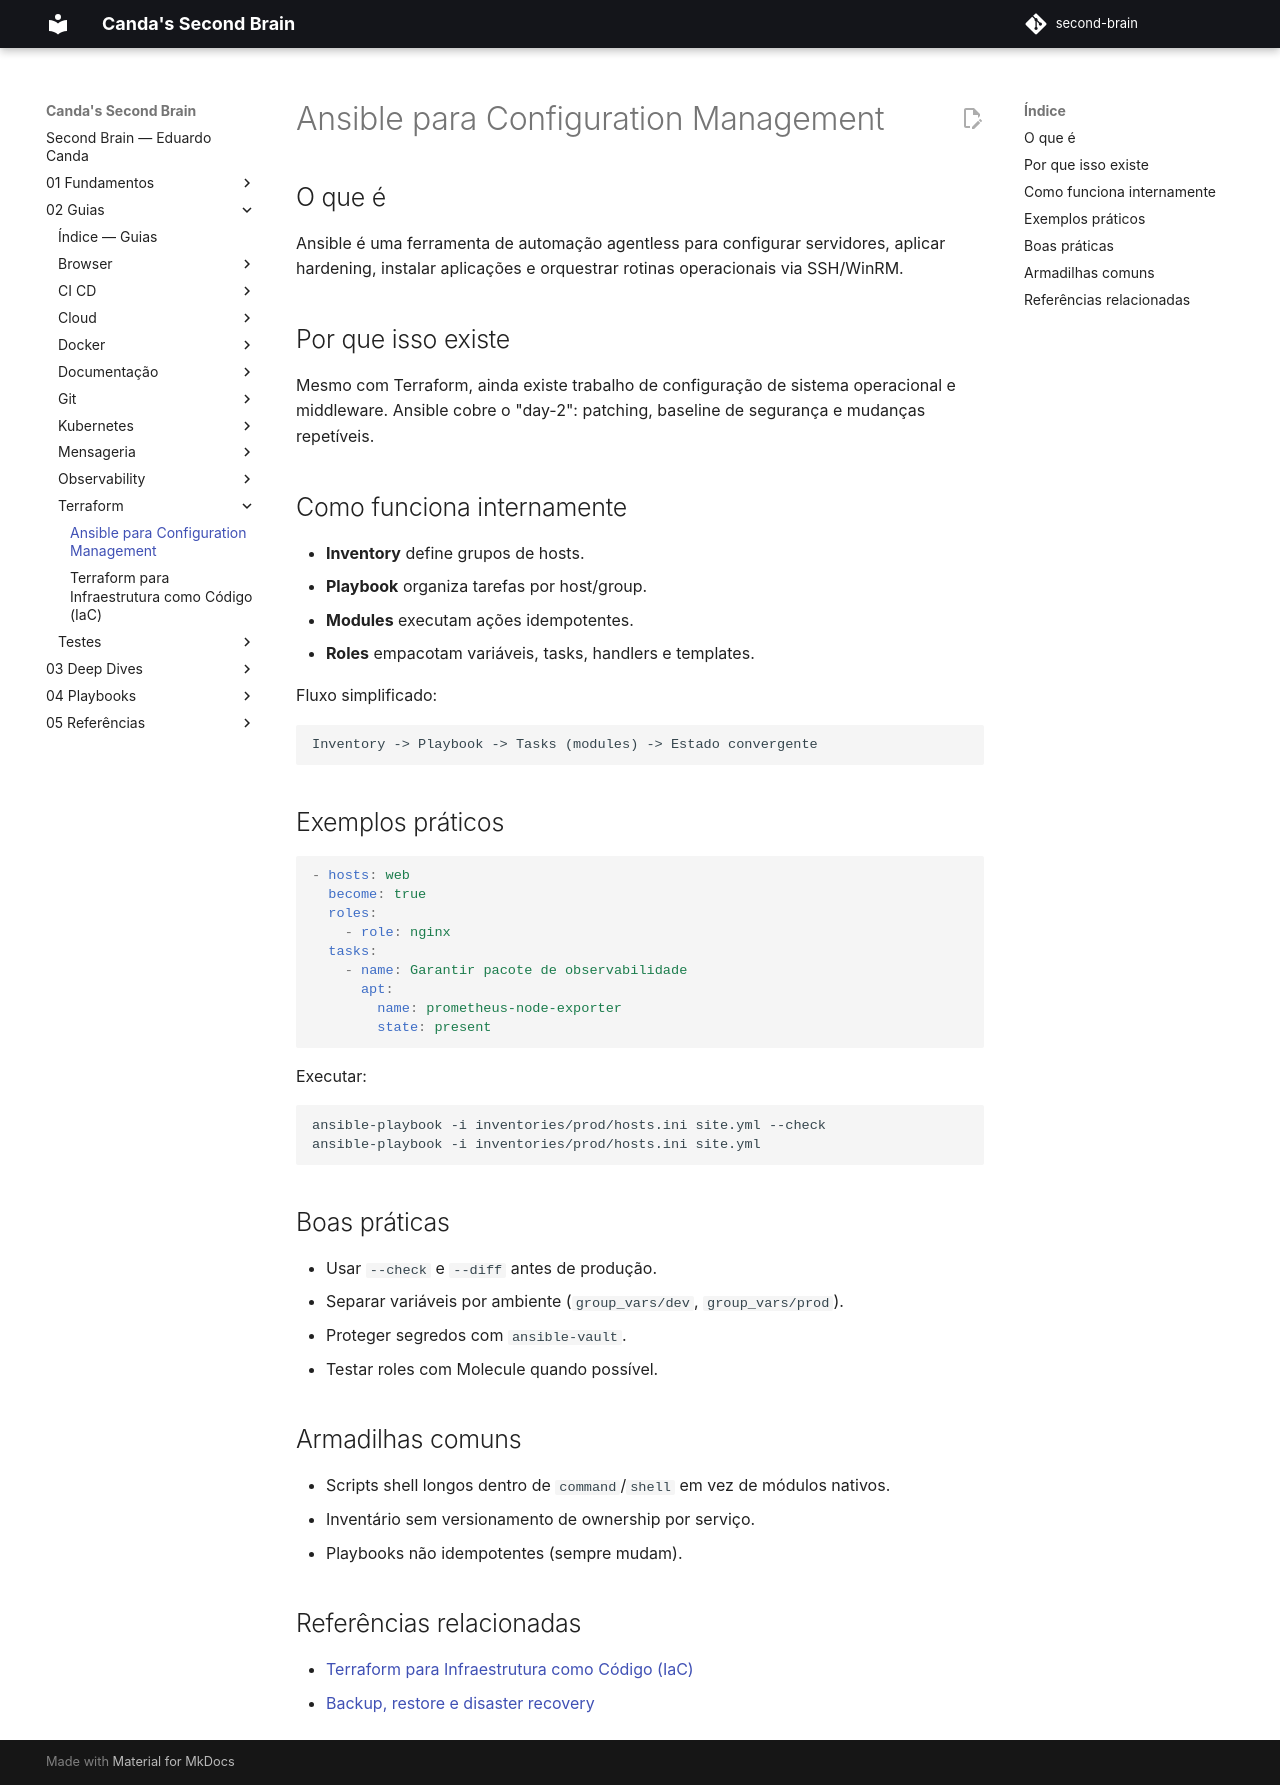

repository: EduardoCanda/second-brain · page: 02 - Guias/Terraform/Ansible para Configuration Management/index.html · generator: mkdocs

## O que é
Ansible é uma ferramenta de automação agentless para configurar servidores, aplicar hardening, instalar aplicações e orquestrar rotinas operacionais via SSH/WinRM.

## Por que isso existe
Mesmo com Terraform, ainda existe trabalho de configuração de sistema operacional e middleware. Ansible cobre o "day-2": patching, baseline de segurança e mudanças repetíveis.

## Como funciona internamente
- **Inventory** define grupos de hosts.
- **Playbook** organiza tarefas por host/group.
- **Modules** executam ações idempotentes.
- **Roles** empacotam variáveis, tasks, handlers e templates.

Fluxo simplificado:
```text
Inventory -> Playbook -> Tasks (modules) -> Estado convergente
```

## Exemplos práticos
```yaml
- hosts: web
  become: true
  roles:
    - role: nginx
  tasks:
    - name: Garantir pacote de observabilidade
      apt:
        name: prometheus-node-exporter
        state: present
```

Executar:
```bash
ansible-playbook -i inventories/prod/hosts.ini site.yml --check
ansible-playbook -i inventories/prod/hosts.ini site.yml
```

## Boas práticas
- Usar `--check` e `--diff` antes de produção.
- Separar variáveis por ambiente (`group_vars/dev`, `group_vars/prod`).
- Proteger segredos com `ansible-vault`.
- Testar roles com Molecule quando possível.

## Armadilhas comuns
- Scripts shell longos dentro de `command`/`shell` em vez de módulos nativos.
- Inventário sem versionamento de ownership por serviço.
- Playbooks não idempotentes (sempre mudam).

## Referências relacionadas
- [Terraform para Infraestrutura como Código (IaC)](Terraform%20para%20Infraestrutura%20como%20C%C3%B3digo%20(IaC).md)
- [Backup, restore e disaster recovery](../../03%20-%20Deep%20Dives/DevOps/SRE/Backup%2C%20restore%20e%20disaster%20recovery.md)
